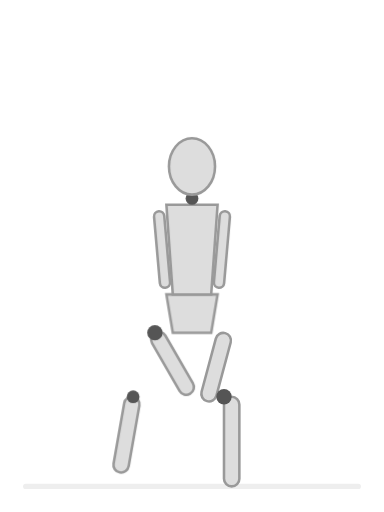
t = 0.00 s
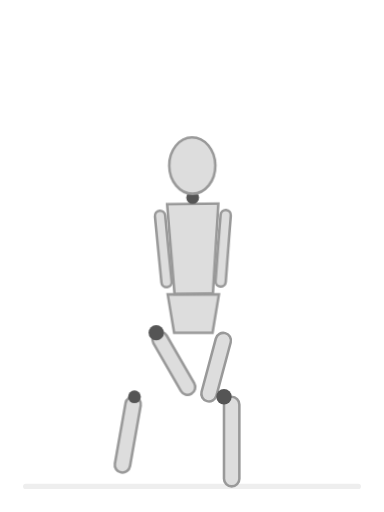
t = 0.75 s
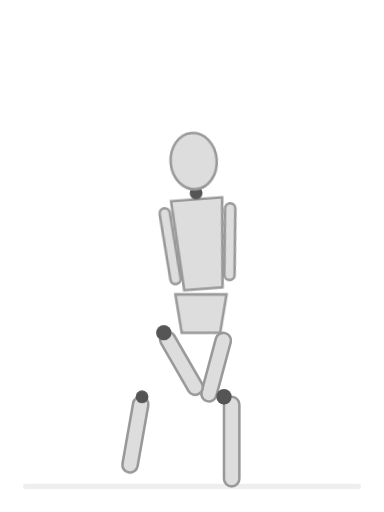
t = 2.25 s
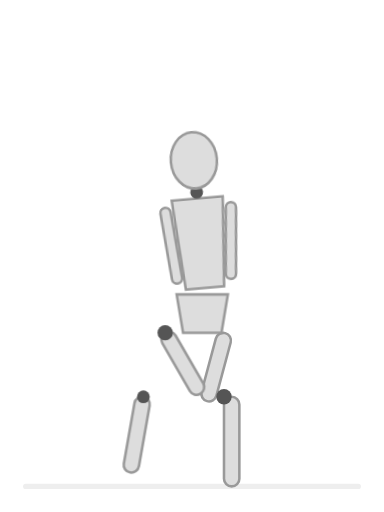
t = 3.00 s
t = 3.75 s: frame unchanged from t = 2.25 s, image omitted
t = 5.25 s: frame unchanged from t = 0.75 s, image omitted

The animated SVG that drew these frames (rendered in a browser with its animation timeline set to each time). Animation: 2 CSS @keyframes rules; one cycle of 6.00 s, repeats indefinitely.

<svg viewBox="0 0 300 400" xmlns="http://www.w3.org/2000/svg" class="stretching-mannequin">
  <style>
    .joint { fill: #555; }
    .limb { fill: #ddd; stroke: #999; stroke-width: 2; }

    .torso { transform-origin: 150px 200px; animation: lean-forward 6s ease-in-out infinite; }
    .front-thigh { transform-origin: 140px 260px; }
    .back-thigh { transform-origin: 160px 260px; }

    .hip-push {
      animation: push-hips 6s ease-in-out infinite;
    }

    @keyframes push-hips {
      0%, 100% { transform: translateX(0px); }
      50% { transform: translateX(8px); }
    }

    @keyframes lean-forward {
      0%, 100% { transform: rotate(0deg); }
      50% { transform: rotate(-5deg) translateY(-5px); }
    }
  </style>

  <!-- Floor line -->
  <line x1="20" y1="380" x2="280" y2="380" stroke="#eee" stroke-width="4" stroke-linecap="round"/>

  <!-- Back leg (kneeling) -->
  <rect x="175" y="310" width="12" height="70" rx="6" class="limb" />
  <rect x="170" y="260" width="12" height="55" rx="6" class="limb" transform="rotate(15 175 260)"/>
  <circle cx="175" cy="310" r="6" class="joint" />

  <g class="hip-push">
    <!-- Pelvis -->
    <path d="M130 230 h40 l-5 30 h-30 z" class="limb"/>

    <g class="torso">
      <!-- Torso -->
      <path d="M130 160 h40 l-5 70 h-30 z" class="limb"/>
      <circle cx="150" cy="155" r="5" class="joint"/>
      <ellipse cx="150" cy="130" rx="18" ry="22" class="limb"/>
      <!-- Arms hanging -->
      <rect x="120" y="165" width="8" height="60" rx="4" class="limb" transform="rotate(-5 124 165)"/>
      <rect x="172" y="165" width="8" height="60" rx="4" class="limb" transform="rotate(5 176 165)"/>
    </g>

    <!-- Front leg (lunging) -->
    <rect x="115" y="260" width="12" height="55" rx="6" class="limb" transform="rotate(-30 121 260)"/>
    <circle cx="121" cy="260" r="6" class="joint" />
    <rect x="98" y="310" width="12" height="60" rx="6" class="limb" transform="rotate(10 104 310)"/>
    <circle cx="104" cy="310" r="5" class="joint" />
  </g>
</svg>
